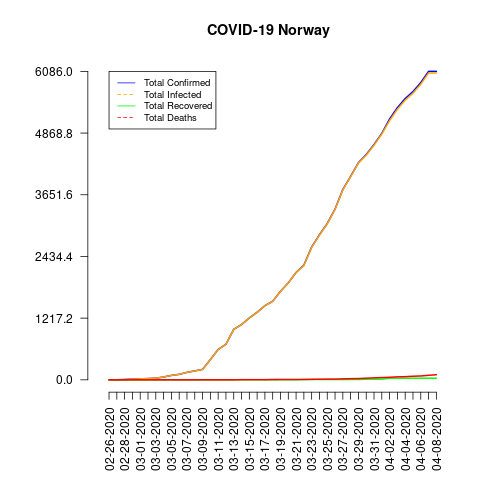

Data behind this chart, as committed beside it:
date, total_confirmed, total_deaths, total_recovered, total_infected, mortality_rate, recovery_rate, daily_growth_rate
02-26-2020, 1, 0, 0, 1, 0.0, 0.0, 0
02-27-2020, 1, 0, 0, 1, 0.0, 0.0, 0.0
02-28-2020, 6, 0, 0, 6, 0.0, 0.0, 5.0
02-29-2020, 15, 0, 0, 15, 0.0, 0.0, 1.5
03-01-2020, 19, 0, 0, 19, 0.0, 0.0, 0.2667
03-02-2020, 25, 0, 0, 25, 0.0, 0.0, 0.3158
03-03-2020, 32, 0, 0, 32, 0.0, 0.0, 0.28
03-04-2020, 56, 0, 0, 56, 0.0, 0.0, 0.75
03-05-2020, 87, 0, 0, 87, 0.0, 0.0, 0.5536
03-06-2020, 108, 0, 0, 108, 0.0, 0.0, 0.2414
03-07-2020, 147, 0, 0, 147, 0.0, 0.0, 0.3611
03-08-2020, 176, 0, 0, 176, 0.0, 0.0, 0.1973
03-09-2020, 205, 0, 1, 204, 0.0, 0.49, 0.1648
03-10-2020, 400, 0, 1, 399, 0.0, 0.25, 0.9512
03-11-2020, 598, 0, 1, 597, 0.0, 0.17, 0.495
03-12-2020, 702, 0, 1, 701, 0.0, 0.14, 0.1739
03-13-2020, 996, 0, 1, 995, 0.0, 0.1, 0.4188
03-14-2020, 1090, 3, 1, 1089, 0.28, 0.09, 0.09438
03-15-2020, 1221, 3, 1, 1220, 0.25, 0.08, 0.1202
03-16-2020, 1333, 3, 1, 1332, 0.23, 0.08, 0.09173
03-17-2020, 1463, 3, 1, 1462, 0.21, 0.07, 0.09752
03-18-2020, 1550, 6, 1, 1549, 0.39, 0.06, 0.05947
03-19-2020, 1746, 7, 1, 1745, 0.4, 0.06, 0.1265
03-20-2020, 1914, 7, 1, 1913, 0.37, 0.05, 0.09622
03-21-2020, 2118, 7, 1, 2117, 0.33, 0.05, 0.1066
03-22-2020, 2263, 7, 6, 2257, 0.31, 0.27, 0.06846
03-23-2020, 2621, 10, 6, 2615, 0.38, 0.23, 0.1582
03-24-2020, 2863, 12, 6, 2857, 0.42, 0.21, 0.09233
03-25-2020, 3084, 14, 6, 3078, 0.45, 0.19, 0.07719
03-26-2020, 3369, 14, 6, 3363, 0.42, 0.18, 0.09241
03-27-2020, 3755, 19, 6, 3749, 0.51, 0.16, 0.1146
03-28-2020, 4015, 23, 7, 4008, 0.57, 0.17, 0.06924
03-29-2020, 4284, 25, 7, 4277, 0.58, 0.16, 0.067
03-30-2020, 4445, 32, 12, 4433, 0.72, 0.27, 0.03758
03-31-2020, 4641, 39, 13, 4628, 0.84, 0.28, 0.04409
04-01-2020, 4863, 44, 13, 4850, 0.9, 0.27, 0.04783
04-02-2020, 5147, 50, 32, 5115, 0.97, 0.62, 0.0584
04-03-2020, 5370, 59, 32, 5338, 1.1, 0.6, 0.04333
04-04-2020, 5550, 62, 32, 5518, 1.12, 0.58, 0.03352
04-05-2020, 5687, 71, 32, 5655, 1.25, 0.56, 0.02468
04-06-2020, 5865, 76, 32, 5833, 1.3, 0.55, 0.0313
04-07-2020, 6086, 89, 32, 6054, 1.46, 0.53, 0.03768
04-08-2020, 6086, 101, 32, 6054, 1.66, 0.53, 0.0
